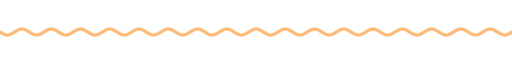
t = 0.00 s
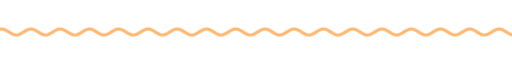
t = 1.67 s
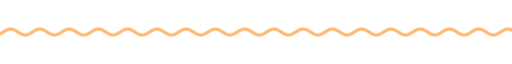
t = 3.33 s
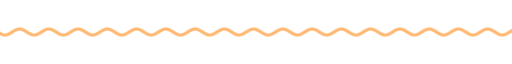
t = 5.00 s
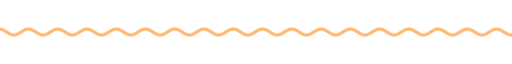
t = 6.67 s
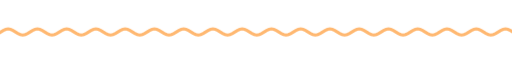
t = 8.33 s

The animated SVG that drew these frames (rendered in a browser with its animation timeline set to each time). Animation: 9 CSS @keyframes rules; frames cover the first 8.33 s, repeats indefinitely.

<svg xmlns="http://www.w3.org/2000/svg" xmlns:xlink="http://www.w3.org/1999/xlink" width="840" height="28" viewBox="0 0 840 28" role="img" aria-label="divider"><title>divider</title><style>text{font-family:G,R,'Google Sans','Segoe UI',Roboto,sans-serif;font-variation-settings:'ROND' 100}
.up{animation:up .8s cubic-bezier(.05,.7,.1,1) both}
.pop{transform-box:fill-box;transform-origin:center;animation:pop .6s cubic-bezier(.34,1.56,.64,1) both}
.fade{animation:fade .9s ease both}
.spin{transform-box:fill-box;transform-origin:center;animation:spin 40s linear infinite}
.spin-r{transform-box:fill-box;transform-origin:center;animation:spin 28s linear infinite reverse}
.bob{transform-box:fill-box;transform-origin:center;animation:bob 7s ease-in-out infinite}
.grow{transform-box:fill-box;transform-origin:left center;animation:grow 1.1s cubic-bezier(.2,0,0,1) both}
.wght{animation:wght 1.6s cubic-bezier(.2,0,0,1) .2s both}
.wave{animation:wave 2.4s linear infinite}
.blink{animation:blink 1s step-end infinite}
@keyframes blink{50%{opacity:0}}
@keyframes up{from{opacity:0;transform:translateY(14px)}to{opacity:1;transform:none}}
@keyframes pop{from{opacity:0;transform:scale(.6)}to{opacity:1;transform:scale(1)}}
@keyframes fade{from{opacity:0}to{opacity:1}}
@keyframes spin{to{transform:rotate(360deg)}}
@keyframes bob{0%,100%{transform:translateY(0) rotate(0)}50%{transform:translateY(-10px) rotate(12deg)}}
@keyframes grow{from{transform:scaleX(0)}to{transform:scaleX(1)}}
@keyframes wght{from{font-variation-settings:'ROND' 100,'wght' 400}to{font-variation-settings:'ROND' 100,'wght' 760}}
@keyframes wave{from{transform:translateX(0)}to{transform:translateX(-48px)}}
@media (prefers-reduced-motion:reduce){*{animation:none!important}}</style><clipPath id="w"><rect x="0" y="0" width="840" height="28"/></clipPath><g clip-path="url(#w)"><path class="wave" d="M0 14.0 L4 16.5 L8 18.3 L12 19.0 L16 18.3 L20 16.5 L24 14.0 L28 11.5 L32 9.7 L36 9.0 L40 9.7 L44 11.5 L48 14.0 L52 16.5 L56 18.3 L60 19.0 L64 18.3 L68 16.5 L72 14.0 L76 11.5 L80 9.7 L84 9.0 L88 9.7 L92 11.5 L96 14.0 L100 16.5 L104 18.3 L108 19.0 L112 18.3 L116 16.5 L120 14.0 L124 11.5 L128 9.7 L132 9.0 L136 9.7 L140 11.5 L144 14.0 L148 16.5 L152 18.3 L156 19.0 L160 18.3 L164 16.5 L168 14.0 L172 11.5 L176 9.7 L180 9.0 L184 9.7 L188 11.5 L192 14.0 L196 16.5 L200 18.3 L204 19.0 L208 18.3 L212 16.5 L216 14.0 L220 11.5 L224 9.7 L228 9.0 L232 9.7 L236 11.5 L240 14.0 L244 16.5 L248 18.3 L252 19.0 L256 18.3 L260 16.5 L264 14.0 L268 11.5 L272 9.7 L276 9.0 L280 9.7 L284 11.5 L288 14.0 L292 16.5 L296 18.3 L300 19.0 L304 18.3 L308 16.5 L312 14.0 L316 11.5 L320 9.7 L324 9.0 L328 9.7 L332 11.5 L336 14.0 L340 16.5 L344 18.3 L348 19.0 L352 18.3 L356 16.5 L360 14.0 L364 11.5 L368 9.7 L372 9.0 L376 9.7 L380 11.5 L384 14.0 L388 16.5 L392 18.3 L396 19.0 L400 18.3 L404 16.5 L408 14.0 L412 11.5 L416 9.7 L420 9.0 L424 9.7 L428 11.5 L432 14.0 L436 16.5 L440 18.3 L444 19.0 L448 18.3 L452 16.5 L456 14.0 L460 11.5 L464 9.7 L468 9.0 L472 9.7 L476 11.5 L480 14.0 L484 16.5 L488 18.3 L492 19.0 L496 18.3 L500 16.5 L504 14.0 L508 11.5 L512 9.7 L516 9.0 L520 9.7 L524 11.5 L528 14.0 L532 16.5 L536 18.3 L540 19.0 L544 18.3 L548 16.5 L552 14.0 L556 11.5 L560 9.7 L564 9.0 L568 9.7 L572 11.5 L576 14.0 L580 16.5 L584 18.3 L588 19.0 L592 18.3 L596 16.5 L600 14.0 L604 11.5 L608 9.7 L612 9.0 L616 9.7 L620 11.5 L624 14.0 L628 16.5 L632 18.3 L636 19.0 L640 18.3 L644 16.5 L648 14.0 L652 11.5 L656 9.7 L660 9.0 L664 9.7 L668 11.5 L672 14.0 L676 16.5 L680 18.3 L684 19.0 L688 18.3 L692 16.5 L696 14.0 L700 11.5 L704 9.7 L708 9.0 L712 9.7 L716 11.5 L720 14.0 L724 16.5 L728 18.3 L732 19.0 L736 18.3 L740 16.5 L744 14.0 L748 11.5 L752 9.7 L756 9.0 L760 9.7 L764 11.5 L768 14.0 L772 16.5 L776 18.3 L780 19.0 L784 18.3 L788 16.5 L792 14.0 L796 11.5 L800 9.7 L804 9.0 L808 9.7 L812 11.5 L816 14.0 L820 16.5 L824 18.3 L828 19.0 L832 18.3 L836 16.5 L840 14.0 L844 11.5 L848 9.7 L852 9.0 L856 9.7 L860 11.5 L864 14.0 L868 16.5 L872 18.3 L876 19.0 L880 18.3 L884 16.5 L888 14.0 L892 11.5 L896 9.7 L900 9.0 L904 9.7 L908 11.5 L912 14.0 L916 16.5 L920 18.3 L924 19.0 L928 18.3 L932 16.5 L936 14.0" fill="none" stroke="#ffb871" stroke-width="5" stroke-linecap="round"/></g></svg>
